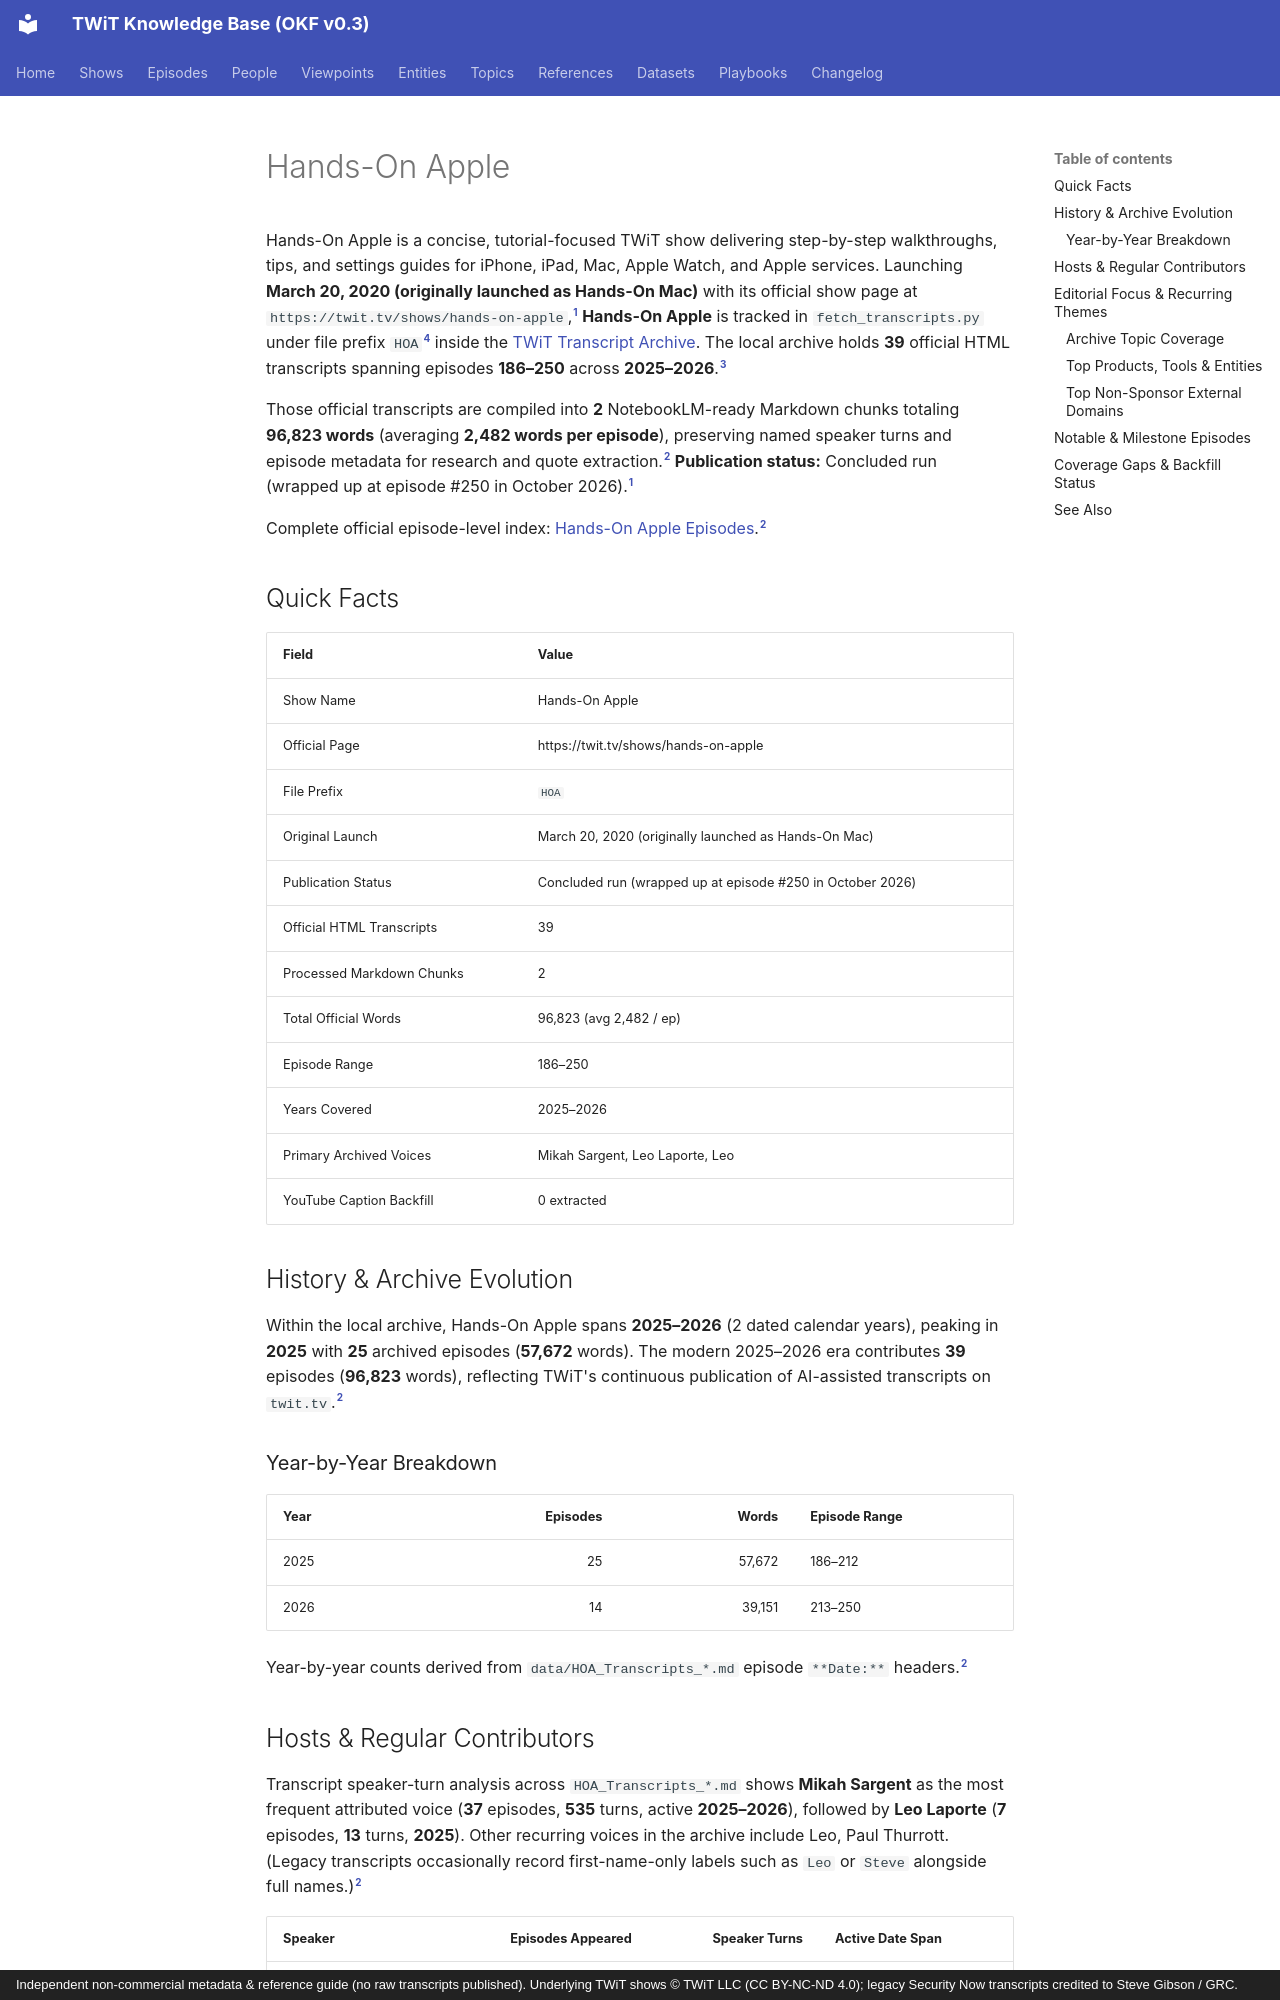

repository: jscott5811/twit-okf-site · page: shows/hoa/index.html · generator: mkdocs · copyright: Independent non-commercial metadata & reference guide (no raw transcripts published). Underlying TWiT shows © TWiT LLC (CC BY-NC-ND 4.0); legacy Security Now transcripts credited to Steve Gibson / GRC.

---
type: show
title: "Hands-On Apple"
description: "Hands-On Apple (HOA) transcript archive covering 39 official episodes (186–250, 2025–2026) across 2 NotebookLM-ready Markdown chunks (96,823 words)."
tags: [twit, show, hoa, apple-ecosystem, cybersecurity-and-privacy, windows-and-microsoft]
generated:
  by: "antigravity/gemini-4-neon-medium"
  at: "2026-11-23T22:50:24Z"
sources:
  - id: "twit-show-page"
    resource: "https://twit.tv/shows/hands-on-apple"
    title: "Official TWiT.tv show page for Hands-On Apple"
  - id: "hoa-md"
    resource: "local archive data/HOA_Transcripts_*.md"
    title: "Hands-On Apple processed Markdown transcript chunks (2 files)"
  - id: "hoa-html"
    resource: "local archive data/HOA_*.html"
    title: "Hands-On Apple raw HTML transcript files (39 files)"
  - id: "show-map"
    resource: "local repo fetch_transcripts.py"
    title: "TWiT Transcript Archiver SHOW_MAP configuration"
---

Hands-On Apple is a concise, tutorial-focused TWiT show delivering step-by-step walkthroughs, tips, and settings guides for iPhone, iPad, Mac, Apple Watch, and Apple services. Launching **March 20, 2020 (originally launched as Hands-On Mac)** with its official show page at `https://twit.tv/shows/hands-on-apple`,[^twit-show-page] **Hands-On Apple** is tracked in `fetch_transcripts.py` under file prefix `HOA`[^show-map] inside the [TWiT Transcript Archive](../datasets/twit-transcript-archive.md). The local archive holds **39** official HTML transcripts spanning episodes **186–250** across **2025–2026**.[^hoa-html]

Those official transcripts are compiled into **2** NotebookLM-ready Markdown chunks totaling **96,823 words** (averaging **2,482 words per episode**), preserving named speaker turns and episode metadata for research and quote extraction.[^hoa-md] **Publication status:** Concluded run (wrapped up at episode #250 in October 2026).[^twit-show-page]

Complete official episode-level index: [Hands-On Apple Episodes](../episodes/hoa.md).[^hoa-md]

## Quick Facts

| Field | Value |
| :--- | :--- |
| Show Name | Hands-On Apple |
| Official Page | https://twit.tv/shows/hands-on-apple |
| File Prefix | `HOA` |
| Original Launch | March 20, 2020 (originally launched as Hands-On Mac) |
| Publication Status | Concluded run (wrapped up at episode #250 in October 2026) |
| Official HTML Transcripts | 39 |
| Processed Markdown Chunks | 2 |
| Total Official Words | 96,823 (avg 2,482 / ep) |
| Episode Range | 186–250 |
| Years Covered | 2025–2026 |
| Primary Archived Voices | Mikah Sargent, Leo Laporte, Leo |
| YouTube Caption Backfill | 0 extracted |

## History & Archive Evolution

Within the local archive, Hands-On Apple spans **2025–2026** (2 dated calendar years), peaking in **2025** with **25** archived episodes (**57,672** words). The modern 2025–2026 era contributes **39** episodes (**96,823** words), reflecting TWiT's continuous publication of AI-assisted transcripts on `twit.tv`.[^hoa-md]

### Year-by-Year Breakdown

| Year | Episodes | Words | Episode Range |
| :--- | ---: | ---: | :--- |
| 2025 | 25 | 57,672 | 186–212 |
| 2026 | 14 | 39,151 | 213–250 |

Year-by-year counts derived from `data/HOA_Transcripts_*.md` episode `**Date:**` headers.[^hoa-md]
